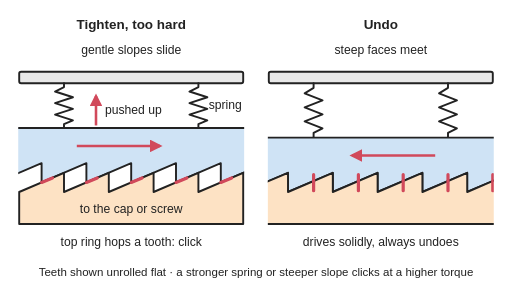
t = 0.00 s
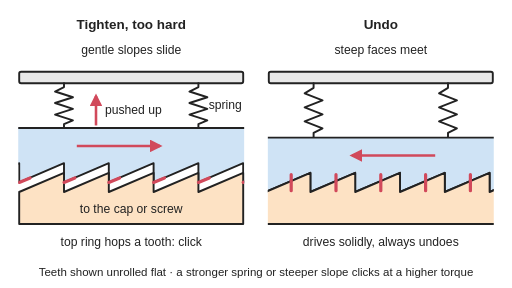
t = 1.00 s
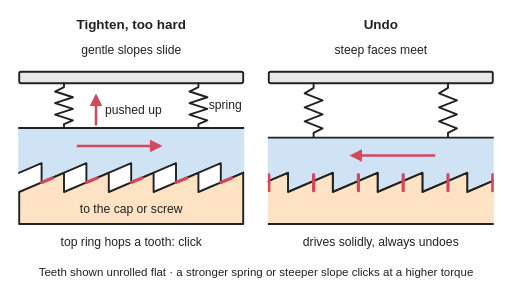
t = 2.00 s
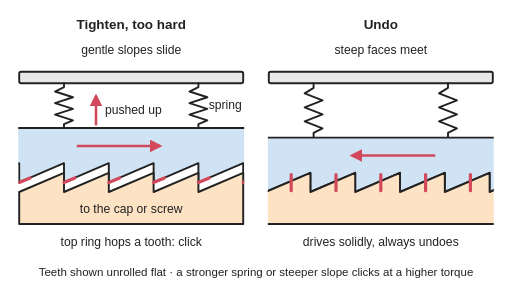
t = 3.00 s
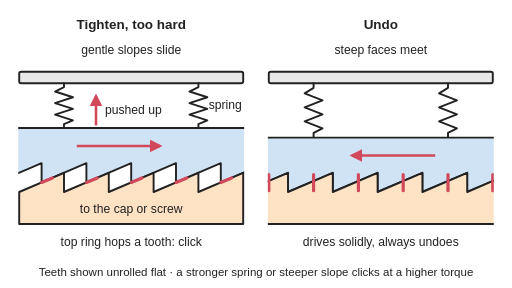
t = 4.00 s
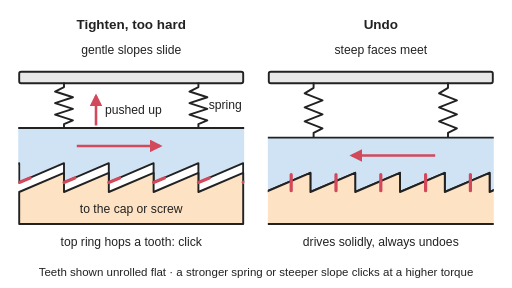
t = 5.00 s

The animated SVG that drew these frames (rendered in a browser with its animation timeline set to each time). Animation: 7 SMIL elements (animate=2,animateTransform=5); one cycle of 6.00 s, repeats indefinitely.

<svg xmlns="http://www.w3.org/2000/svg" viewBox="0 0 800 450" width="800" height="450" role="img">
<title>Two rings of lopsided teeth, drawn unrolled flat and pressed together by springs, shown moving: turning to tighten, the gentle slopes push the top ring up until it clicks over a tooth, again and again; turning to undo, the steep faces meet and both rings turn together.</title>
<rect width="800" height="450" fill="#ffffff"/>
<defs>
<marker id="ah" viewBox="0 0 10 10" refX="8" refY="5" markerWidth="5" markerHeight="5" orient="auto-start-reverse"><path d="M0,0 L10,5 L0,10 z" fill="#d1495b"/></marker>
<clipPath id="c1"><rect x="28.5" y="100" width="353" height="260"/></clipPath>
<clipPath id="c2"><rect x="418.5" y="100" width="353" height="260"/></clipPath>
</defs>
<g stroke="#222" stroke-width="3" stroke-linejoin="round" stroke-linecap="round">
<!-- frame 1: tightening, overloaded; the top ring slides right, rides up the slopes and drops a tooth -->
<rect x="30" y="112" width="350" height="18" rx="3" fill="#e8e8e8"/>
<path d="M100,130.0 L100,136.0 L86,143.0 L114,152.0 L86,161.0 L114,170.0 L86,179.0 L114,188.0 L100,194.0 L100,200.0" fill="none"><animate attributeName="d" values="M100,130.0 L100,136.0 L86,143.0 L114,152.0 L86,161.0 L114,170.0 L86,179.0 L114,188.0 L100,194.0 L100,200.0;M100,130.0 L100,134.71 L86,140.21 L114,147.29 L86,154.36 L114,161.43 L86,168.5 L114,175.57 L100,180.29 L100,185.0;M100,130.0 L100,137.29 L86,145.79 L114,156.71 L86,167.64 L114,178.57 L86,189.5 L114,200.43 L100,207.71 L100,215.0;M100,130.0 L100,134.71 L86,140.21 L114,147.29 L86,154.36 L114,161.43 L86,168.5 L114,175.57 L100,180.29 L100,185.0;M100,130.0 L100,137.29 L86,145.79 L114,156.71 L86,167.64 L114,178.57 L86,189.5 L114,200.43 L100,207.71 L100,215.0;M100,130.0 L100,134.71 L86,140.21 L114,147.29 L86,154.36 L114,161.43 L86,168.5 L114,175.57 L100,180.29 L100,185.0;M100,130.0 L100,137.29 L86,145.79 L114,156.71 L86,167.64 L114,178.57 L86,189.5 L114,200.43 L100,207.71 L100,215.0;M100,130.0 L100,136.0 L86,143.0 L114,152.0 L86,161.0 L114,170.0 L86,179.0 L114,188.0 L100,194.0 L100,200.0" keyTimes="0;0.15417;0.17917;0.4875;0.5125;0.82083;0.84583;1" dur="6s" repeatCount="indefinite"/></path>
<path d="M310,130.0 L310,136.0 L296,143.0 L324,152.0 L296,161.0 L324,170.0 L296,179.0 L324,188.0 L310,194.0 L310,200.0" fill="none"><animate attributeName="d" values="M310,130.0 L310,136.0 L296,143.0 L324,152.0 L296,161.0 L324,170.0 L296,179.0 L324,188.0 L310,194.0 L310,200.0;M310,130.0 L310,134.71 L296,140.21 L324,147.29 L296,154.36 L324,161.43 L296,168.5 L324,175.57 L310,180.29 L310,185.0;M310,130.0 L310,137.29 L296,145.79 L324,156.71 L296,167.64 L324,178.57 L296,189.5 L324,200.43 L310,207.71 L310,215.0;M310,130.0 L310,134.71 L296,140.21 L324,147.29 L296,154.36 L324,161.43 L296,168.5 L324,175.57 L310,180.29 L310,185.0;M310,130.0 L310,137.29 L296,145.79 L324,156.71 L296,167.64 L324,178.57 L296,189.5 L324,200.43 L310,207.71 L310,215.0;M310,130.0 L310,134.71 L296,140.21 L324,147.29 L296,154.36 L324,161.43 L296,168.5 L324,175.57 L310,180.29 L310,185.0;M310,130.0 L310,137.29 L296,145.79 L324,156.71 L296,167.64 L324,178.57 L296,189.5 L324,200.43 L310,207.71 L310,215.0;M310,130.0 L310,136.0 L296,143.0 L324,152.0 L296,161.0 L324,170.0 L296,179.0 L324,188.0 L310,194.0 L310,200.0" keyTimes="0;0.15417;0.17917;0.4875;0.5125;0.82083;0.84583;1" dur="6s" repeatCount="indefinite"/></path>
<g clip-path="url(#c1)"><g><animateTransform attributeName="transform" type="translate" values="0 0;35 0;35 0;105 0;105 0;175 0;175 0;210 0" keyTimes="0;0.15417;0.17917;0.4875;0.5125;0.82083;0.84583;1" dur="6s" repeatCount="indefinite"/><g><animateTransform attributeName="transform" type="translate" values="0 0;0 -15;0 15;0 -15;0 15;0 -15;0 15;0 0" keyTimes="0;0.15417;0.17917;0.4875;0.5125;0.82083;0.84583;1" dur="6s" repeatCount="indefinite"/><path d="M-320,200 L-320,270.0 L-285,255 L-285,285 L-215,255 L-215,285 L-145,255 L-145,285 L-75,255 L-75,285 L-5,255 L-5,285 L65,255 L65,285 L135,255 L135,285 L205,255 L205,285 L275,255 L275,285 L345,255 L345,285 L415,255 L415,285 L450,270.0 L450,200 Z" fill="#cfe3f5"/></g></g></g>
<path d="M30,350 L30,300 L100,270 L100,300 L170,270 L170,300 L240,270 L240,300 L310,270 L310,300 L380,270 L380,350 Z" fill="#fde2c4"/>
<g clip-path="url(#c1)"><g><animateTransform attributeName="transform" type="translate" values="0 0;35 0;35 0;105 0;105 0;175 0;175 0;210 0" keyTimes="0;0.15417;0.17917;0.4875;0.5125;0.82083;0.84583;1" dur="6s" repeatCount="indefinite"/><g><animateTransform attributeName="transform" type="translate" values="0 0;0 -15;0 15;0 -15;0 15;0 -15;0 15;0 0" keyTimes="0;0.15417;0.17917;0.4875;0.5125;0.82083;0.84583;1" dur="6s" repeatCount="indefinite"/><g stroke="#d1495b" stroke-width="5"><line x1="-215" y1="285" x2="-198" y2="278"/><line x1="-145" y1="285" x2="-128" y2="278"/><line x1="-75" y1="285" x2="-58" y2="278"/><line x1="-5" y1="285" x2="12" y2="278"/><line x1="65" y1="285" x2="82" y2="278"/><line x1="135" y1="285" x2="152" y2="278"/><line x1="205" y1="285" x2="222" y2="278"/><line x1="275" y1="285" x2="292" y2="278"/><line x1="345" y1="285" x2="362" y2="278"/></g></g></g></g>
<!-- frame 2: undoing; steep faces lock and both rings move together -->
<rect x="420" y="112" width="350" height="18" rx="3" fill="#e8e8e8"/>
<path d="M490,130.0 L490,137.29 L476,145.79 L504,156.71 L476,167.64 L504,178.57 L476,189.5 L504,200.43 L490,207.71 L490,215.0" fill="none"/><path d="M700,130.0 L700,137.29 L686,145.79 L714,156.71 L686,167.64 L714,178.57 L686,189.5 L714,200.43 L700,207.71 L700,215.0" fill="none"/>
<g clip-path="url(#c2)"><g><animateTransform attributeName="transform" type="translate" values="0 0;-210 0" dur="6s" repeatCount="indefinite"/>
<path d="M350,215 L350,282.86 L380,270 L380,300 L450,270 L450,300 L520,270 L520,300 L590,270 L590,300 L660,270 L660,300 L730,270 L730,300 L800,270 L800,300 L870,270 L870,300 L940,270 L940,300 L1010,270 L1010,300 L1050,282.86 L1050,215 Z" fill="#cfe3f5"/>
<path d="M350,350 L350,282.86 L380,270 L380,300 L450,270 L450,300 L520,270 L520,300 L590,270 L590,300 L660,270 L660,300 L730,270 L730,300 L800,270 L800,300 L870,270 L870,300 L940,270 L940,300 L1010,270 L1010,300 L1050,282.86 L1050,350 Z" fill="#fde2c4"/>
<g stroke="#d1495b" stroke-width="5"><line x1="490" y1="273" x2="490" y2="298"/><line x1="560" y1="273" x2="560" y2="298"/><line x1="630" y1="273" x2="630" y2="298"/><line x1="700" y1="273" x2="700" y2="298"/><line x1="770" y1="273" x2="770" y2="298"/><line x1="840" y1="273" x2="840" y2="298"/><line x1="910" y1="273" x2="910" y2="298"/><line x1="980" y1="273" x2="980" y2="298"/></g></g></g>
</g>
<!-- movement arrows -->
<g stroke="#d1495b" stroke-width="4" fill="none" marker-end="url(#ah)">
<line x1="120" y1="228" x2="250" y2="228"/>
<line x1="150" y1="196" x2="150" y2="150"/>
<line x1="680" y1="243" x2="550" y2="243"/>
</g>
<g font-family="Arial, Helvetica, sans-serif" font-size="19" fill="#222">
<text x="205" y="45" text-anchor="middle" font-size="21" font-weight="bold">Tighten, too hard</text>
<text x="595" y="45" text-anchor="middle" font-size="21" font-weight="bold">Undo</text>
<text x="205" y="85" text-anchor="middle">gentle slopes slide</text>
<text x="595" y="85" text-anchor="middle">steep faces meet</text>
<text x="164" y="178">pushed up</text>
<text x="326" y="170">spring</text>
<text x="205" y="333" text-anchor="middle">to the cap or screw</text>
<text x="205" y="385" text-anchor="middle">top ring hops a tooth: click</text>
<text x="595" y="385" text-anchor="middle">drives solidly, always undoes</text>
<text x="400" y="432" text-anchor="middle" font-size="18">Teeth shown unrolled flat · a stronger spring or steeper slope clicks at a higher torque</text>
</g>
</svg>
